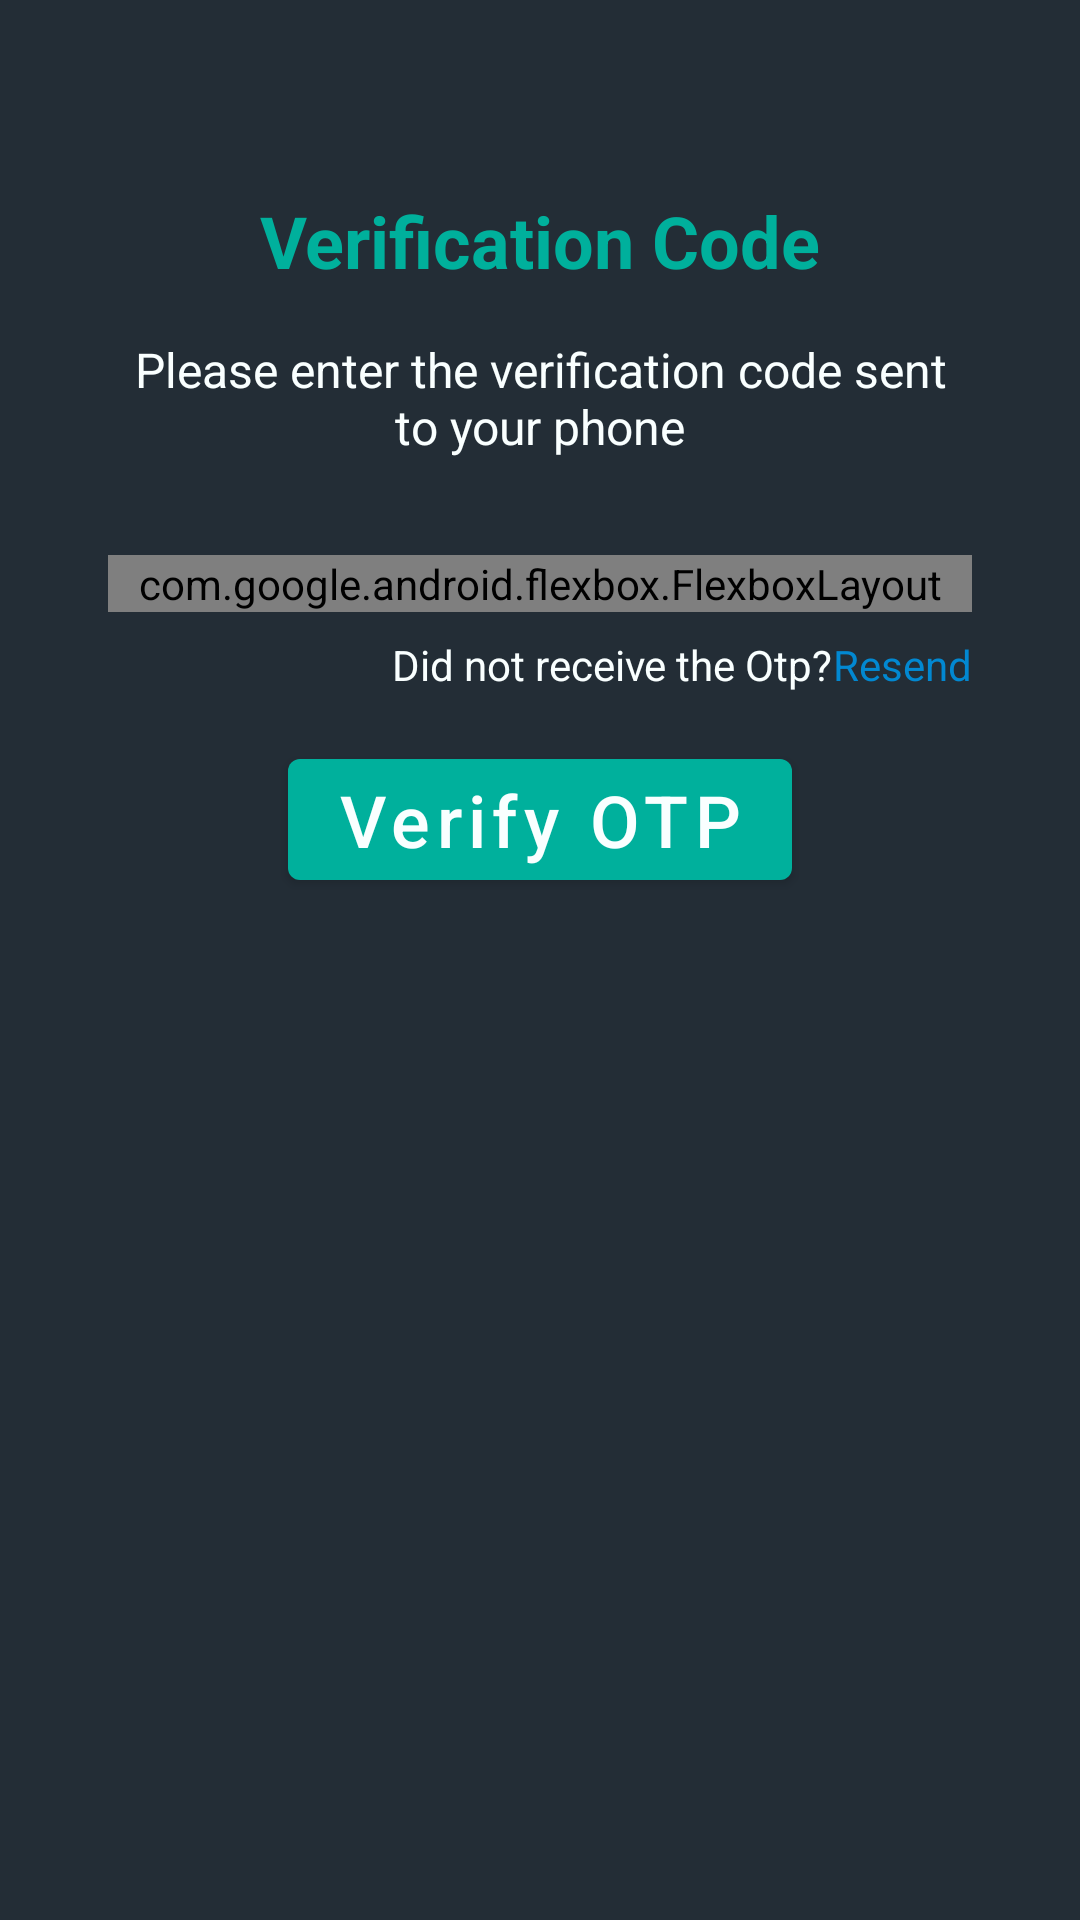

Android layout source for this screen:
<!-- AndroidManifest.xml: application theme Theme.ChatApp -->
<!-- res/layout/fragment_otp.xml -->
<?xml version="1.0" encoding="utf-8"?>
<androidx.constraintlayout.widget.ConstraintLayout xmlns:android="http://schemas.android.com/apk/res/android"
    xmlns:app="http://schemas.android.com/apk/res-auto"
    android:layout_width="match_parent"
    android:layout_height="match_parent"
    android:background="@color/primary">

    <TextView
        android:id="@+id/verificationCodeText"
        android:layout_width="0dp"
        android:layout_height="wrap_content"
        android:gravity="center"
        android:text="@string/otp_verification_code_text"
        android:textColor="@color/secondary"
        android:textSize="@dimen/std_large_text"
        android:textStyle="bold"
        app:layout_constraintEnd_toEndOf="@id/guideV3"
        app:layout_constraintStart_toStartOf="@id/guideV1"
        app:layout_constraintTop_toTopOf="@id/guideH1" />

    <TextView
        android:id="@+id/verificationCodeSubText"
        android:layout_width="0dp"
        android:layout_height="wrap_content"
        android:layout_marginTop="@dimen/std_med"
        android:gravity="center"
        android:text="@string/otp_verification_sub_text"
        android:textSize="@dimen/std_small_text"
        app:layout_constraintEnd_toEndOf="@id/guideV3"
        app:layout_constraintStart_toStartOf="@id/guideV1"
        app:layout_constraintTop_toBottomOf="@id/verificationCodeText" />

    <com.google.android.flexbox.FlexboxLayout
        android:id="@+id/otpBox"
        android:layout_width="0dp"
        android:layout_height="wrap_content"
        android:layout_marginTop="@dimen/std_large"
        android:paddingStart="@dimen/std_small"
        android:paddingEnd="@dimen/std_small"
        app:flexDirection="row"
        app:flexWrap="nowrap"
        app:justifyContent="space_around"
        app:layout_constraintEnd_toEndOf="@id/guideV3"
        app:layout_constraintStart_toStartOf="@id/guideV1"
        app:layout_constraintTop_toBottomOf="@id/verificationCodeSubText">

        <EditText
            android:id="@+id/otpEditText1"
            android:layout_width="wrap_content"
            android:layout_height="wrap_content"
            android:background="@drawable/border_otp_box"
            android:gravity="center"
            android:hint="@string/otp_hint"
            android:inputType="numberPassword"
            android:maxLength="1"
            android:padding="@dimen/std_small"
            android:textSize="@dimen/std_med_text"
            app:layout_flexBasisPercent="13%" />

        <EditText
            android:id="@+id/otpEditText2"
            android:layout_width="wrap_content"
            android:layout_height="wrap_content"
            android:background="@drawable/border_otp_box"
            android:gravity="center"
            android:hint="@string/otp_hint"
            android:inputType="numberPassword"
            android:maxLength="1"
            android:padding="@dimen/std_small"
            android:textSize="@dimen/std_med_text"
            app:layout_flexBasisPercent="13%" />

        <EditText
            android:id="@+id/otpEditText3"
            android:layout_width="wrap_content"
            android:layout_height="wrap_content"
            android:layout_marginEnd="10dp"
            android:background="@drawable/border_otp_box"
            android:gravity="center"
            android:hint="@string/otp_hint"
            android:inputType="numberPassword"
            android:maxLength="1"
            android:padding="@dimen/std_small"
            android:textSize="@dimen/std_med_text"
            app:layout_flexBasisPercent="13%" />

        <EditText
            android:id="@+id/otpEditText4"
            android:layout_width="wrap_content"
            android:layout_height="wrap_content"
            android:background="@drawable/border_otp_box"
            android:gravity="center"
            android:hint="@string/otp_hint"
            android:inputType="numberPassword"
            android:maxLength="1"
            android:padding="@dimen/std_small"
            android:textSize="@dimen/std_med_text"
            app:layout_flexBasisPercent="13%" />

        <EditText
            android:id="@+id/otpEditText5"
            android:layout_width="wrap_content"
            android:layout_height="wrap_content"
            android:background="@drawable/border_otp_box"
            android:gravity="center"
            android:hint="@string/otp_hint"
            android:inputType="numberPassword"
            android:maxLength="1"
            android:padding="@dimen/std_small"
            android:textSize="@dimen/std_med_text"
            app:layout_flexBasisPercent="13%" />

        <EditText
            android:id="@+id/otpEditText6"
            android:layout_width="wrap_content"
            android:layout_height="wrap_content"
            android:background="@drawable/border_otp_box"
            android:gravity="center"
            android:hint="@string/otp_hint"
            android:inputType="numberPassword"
            android:maxLength="1"
            android:padding="@dimen/std_small"
            android:textSize="@dimen/std_med_text"
            app:layout_flexBasisPercent="13%" />
    </com.google.android.flexbox.FlexboxLayout>

    <LinearLayout
        android:id="@+id/resendOtpBox"
        android:layout_width="wrap_content"
        android:layout_height="wrap_content"
        android:layout_marginTop="@dimen/std_small"
        app:layout_constraintEnd_toEndOf="@id/guideV3"
        app:layout_constraintTop_toBottomOf="@id/otpBox">

        <TextView
            android:layout_width="wrap_content"
            android:layout_height="wrap_content"
            android:text="@string/otp_did_not_receive_text" />

        <TextView
            android:id="@+id/resendOtpButton"
            android:layout_width="wrap_content"
            android:layout_height="wrap_content"
            android:text="@string/otp_resend_button"
            android:textColor="#0288d1" />
    </LinearLayout>

    <com.google.android.material.button.MaterialButton
        android:id="@+id/verifyOtpButton"
        android:layout_width="wrap_content"
        android:layout_height="wrap_content"
        android:layout_marginTop="16dp"
        android:text="@string/otp_verify_button"
        android:textAllCaps="false"
        android:textColor="@color/primary_text"
        android:textSize="@dimen/auth_submit_button_size"
        app:backgroundTint="@color/secondary"
        app:layout_constraintEnd_toEndOf="@id/guideV3"
        app:layout_constraintStart_toStartOf="@id/guideV1"
        app:layout_constraintTop_toBottomOf="@id/resendOtpBox" />

    <androidx.constraintlayout.widget.Guideline
        android:id="@+id/guideV1"
        android:layout_width="wrap_content"
        android:layout_height="wrap_content"
        android:orientation="vertical"
        app:layout_constraintGuide_percent="0.1" />

    <androidx.constraintlayout.widget.Guideline
        android:id="@+id/guideV3"
        android:layout_width="wrap_content"
        android:layout_height="wrap_content"
        android:orientation="vertical"
        app:layout_constraintGuide_percent="0.9" />

    <androidx.constraintlayout.widget.Guideline
        android:id="@+id/guideH1"
        android:layout_width="wrap_content"
        android:layout_height="wrap_content"
        android:orientation="horizontal"
        app:layout_constraintGuide_percent="0.1" />


</androidx.constraintlayout.widget.ConstraintLayout>
<!-- resources referenced by this layout -->
<resources>
  <color name="primary">#232d36</color>
  <color name="primary_text">#F9FFFF</color>
  <color name="secondary">#00b09c</color>
  <dimen name="auth_submit_button_size">24sp</dimen>
  <dimen name="std_large">32dp</dimen>
  <dimen name="std_large_text">24sp</dimen>
  <dimen name="std_med">16dp</dimen>
  <dimen name="std_med_text">18sp</dimen>
  <dimen name="std_small">8dp</dimen>
  <dimen name="std_small_text">16sp</dimen>
  <!-- drawable border_otp_box (drawable) -->
  <?xml version="1.0" encoding="utf-8"?>
  <shape xmlns:android="http://schemas.android.com/apk/res/android"
      android:shape="rectangle">
      <solid
          android:color="@color/primary_text" />
      <stroke
          android:color="@color/secondary"
          android:width="1dp" />
      <corners
          android:radius="10dp"/>
  </shape>
  <string name="otp_did_not_receive_text">Did not receive the Otp?</string>
  <string name="otp_hint">-</string>
  <string name="otp_resend_button">Resend</string>
  <string name="otp_verification_code_text">Verification Code</string>
  <string name="otp_verification_sub_text">Please enter the verification code sent to your phone</string>
  <string name="otp_verify_button">Verify OTP</string>
  <style name="Theme.ChatApp" parent="Theme.MaterialComponents.Light.NoActionBar">
          
          <item name="colorPrimary">@color/primary</item>
          <item name="colorPrimaryVariant">@color/primary_light</item>
          <item name="colorOnPrimary">@color/primary_dark</item>
          
          <item name="colorSecondary">@color/secondary</item>
          <item name="colorSecondaryVariant">@color/secondary_light</item>
          <item name="colorOnSecondary">@color/secondary_dark</item>
          
          <item name="android:statusBarColor" tools:targetApi="l">@color/app_background</item>
          
          <item name="colorAccent">?attr/colorSecondary</item>
          <item name="android:textColor">@color/primary_text</item>
          <item name="android:itemBackground">@color/primary</item>
          <item name="popupMenuBackground">@color/primary</item>
          <item name="android:textColorSecondary">@color/primary_text</item>
      </style>
  <color name="primary_light">#4b5660</color>
  <color name="primary_dark">#000210</color>
  <color name="secondary_light">#59e3cd</color>
  <color name="secondary_dark">#00806e</color>
  <color name="app_background">#101D25</color>
</resources>
